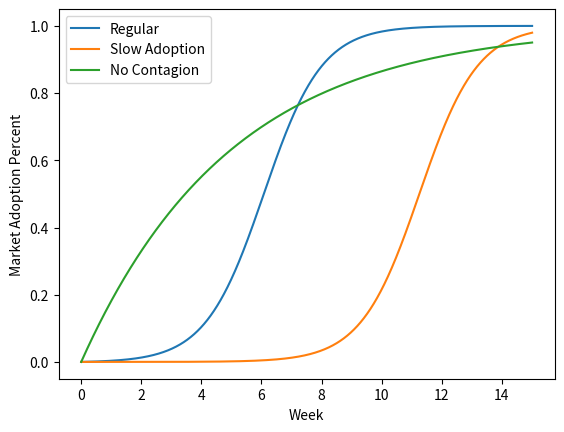
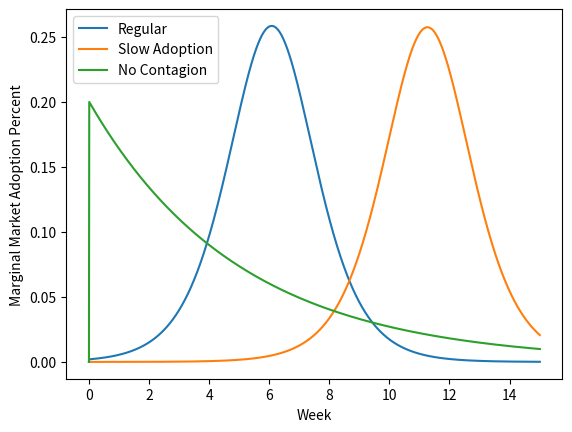

Recreate these plots in Python, in order.
'''
[redacted]
firstproject.py
10/06/2017
This project plots the graph of three different cases with regular contagion, no contagion and slow adoption. It also plots the graph of rates of changes.
'''
import matplotlib.pyplot as pyplot
def productDiffusion(chanceAdoption, socialContagion, weeks, dt):
    '''
    This function simulates the product adoption over time in the Market
    Parameters:
        chanceAdooption: it is the chance of product adoption by the non-adopters.
        socialContagion - it measures the interaction between adopters and non-adopters
        weeks: no of weeks
        dt: the small time difference.
    Return Values:
        timeList: The list of time for plotting X-Axis.
        aList: the list with the adoopters
        rList: the list with rate of changes
    '''
    aList = []
    timeList = []
    t = 0
    adoptersBefore = 0
    aList.append(adoptersBefore)
    timeList.append(t)
    rList = [0]
    
    for i in range(0, int(weeks/dt)+1):
        adopters = aList[-1] + chanceAdoption*(1 - aList[-1])*dt + socialContagion * aList[-1] *(1 - aList[-1])*dt     #differential equations for adopters
        aList.append(adopters)
        t = t + dt
        timeList.append(t)
        rate_of_change = (adopters - adoptersBefore) / dt
        rList.append(rate_of_change)
        adoptersBefore = adopters
        
    return timeList,aList,rList                                                 #returns the lists for other places in the program.
def main():
    chanceAdoption = 0.002                                                       #situation 1
    socialContagion =1.03
    weeks = 15
    dt = 0.01
    pyplot.figure(1)
    timeList1, aList1, rList1 = productDiffusion(chanceAdoption, socialContagion, weeks, dt)  # plots the graph with calling the function.
    pyplot.plot(timeList1, aList1, label = 'Regular')
    pyplot.xlabel('Week')
    pyplot.ylabel('Market Adoption Percent')
    pyplot.legend()
    pyplot.figure(2)
    pyplot.plot(timeList1, rList1, label = 'Regular')
    pyplot.xlabel('Week')
    pyplot.ylabel('Marginal Market Adoption Percent')
    pyplot.legend()
    
    chanceAdoption = 0.00001                                                     #situation 2
    socialContagion= 1.03
    pyplot.figure(1)
    timeList2, aList2, rList2 = productDiffusion(chanceAdoption, socialContagion, weeks, dt)
    pyplot.plot(timeList2, aList2, label = 'Slow Adoption')
    pyplot.xlabel('Week')
    pyplot.ylabel('Market Adoption Percent')
    pyplot.legend()
    pyplot.figure(2)
    pyplot.plot(timeList2, rList2, label = 'Slow Adoption')
    pyplot.xlabel('Week')
    pyplot.ylabel('Marginal Market Adoption Percent')
    pyplot.legend()
    
    chanceAdoption = 0.2                                                          #situation 3
    socialContagion = 0
    pyplot.figure(1)
    timeList3, aList3, rList3 = productDiffusion(chanceAdoption, socialContagion, weeks, dt)
    pyplot.plot(timeList3, aList3, label = 'No Contagion')
    pyplot.xlabel('Week')
    pyplot.ylabel('Market Adoption Percent')
    pyplot.legend()
    pyplot.figure(2)
    pyplot.plot(timeList3, rList3, label = 'No Contagion')
    pyplot.xlabel('Week')
    pyplot.ylabel('Marginal Market Adoption Percent')
    pyplot.legend()
    
    
    pyplot.show()
main()
    
    
                   
    
